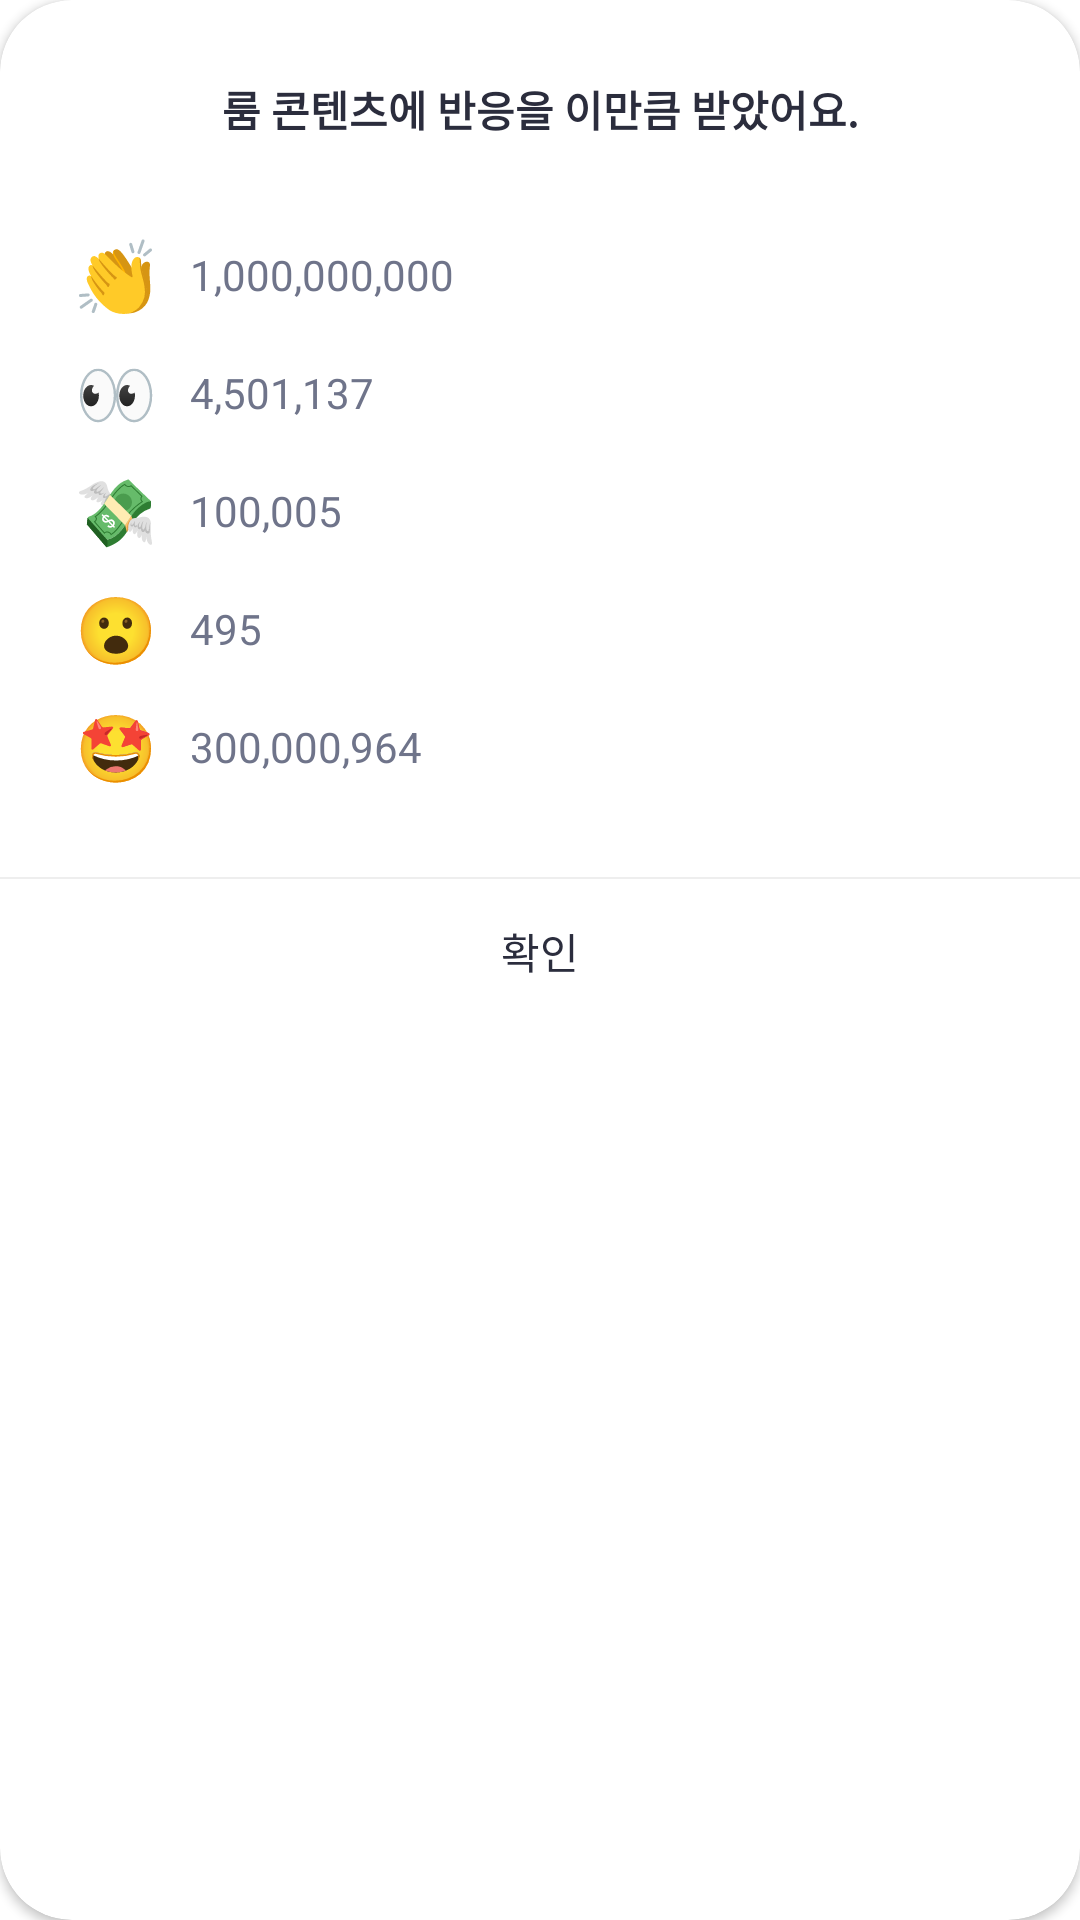

Here is an Android app screen rendered from its layout file. Give the layout XML and the strings, colors and styles it references.
<!-- AndroidManifest.xml: application theme Theme.MyRoomz -->
<!-- res/layout/dialog_likey.xml -->
<?xml version="1.0" encoding="utf-8"?>
<layout>

    <data>

        <variable
            name="viewModel"
            type="com.fanmaum.myroomz.ui.HomeViewModel" />


    </data>

    <androidx.cardview.widget.CardView xmlns:android="http://schemas.android.com/apk/res/android"
        xmlns:app="http://schemas.android.com/apk/res-auto"
        xmlns:tools="http://schemas.android.com/tools"
        android:layout_width="match_parent"
        android:layout_height="wrap_content"
        app:cardCornerRadius="24dp">

        <androidx.constraintlayout.widget.ConstraintLayout
            android:layout_width="match_parent"
            android:layout_height="wrap_content">

            <TextView
                android:id="@+id/titleView"
                android:layout_width="wrap_content"
                android:layout_height="wrap_content"
                android:layout_marginTop="26dp"
                android:lineSpacingExtra="6sp"
                android:text="@string/you_received_emoji_reaction_like_this"
                android:textColor="@color/h2b2d3d"
                android:textSize="14sp"
                android:textStyle="bold"
                app:layout_constraintEnd_toEndOf="parent"
                app:layout_constraintStart_toStartOf="parent"
                app:layout_constraintTop_toTopOf="parent" />


            <TextView
                android:id="@+id/clapView"
                android:layout_width="wrap_content"
                android:layout_height="wrap_content"
                android:layout_marginStart="25dp"
                android:layout_marginTop="30dp"
                android:text="@string/emoji_clap"
                android:textColor="@color/black"
                android:textSize="22sp"
                app:layout_constraintStart_toStartOf="parent"
                app:layout_constraintTop_toBottomOf="@+id/titleView" />

            <TextView
                android:layout_width="wrap_content"
                android:layout_height="wrap_content"
                android:layout_marginStart="11dp"
                android:text="1,000,000,000"
                android:textColor="@color/h6f748a"
                android:textSize="14sp"
                app:layout_constraintBottom_toBottomOf="@+id/clapView"
                app:layout_constraintStart_toEndOf="@+id/clapView"
                app:layout_constraintTop_toTopOf="@+id/clapView" />

            <TextView
                android:id="@+id/eyesView"
                android:layout_width="wrap_content"
                android:layout_height="wrap_content"
                android:layout_marginStart="25dp"
                android:layout_marginTop="10dp"
                android:text="@string/emoji_eyes"
                android:textColor="@color/black"
                android:textSize="22sp"
                app:layout_constraintStart_toStartOf="parent"
                app:layout_constraintTop_toBottomOf="@+id/clapView" />

            <TextView
                android:layout_width="wrap_content"
                android:layout_height="wrap_content"
                android:layout_marginStart="11dp"
                android:text="4,501,137"
                android:textColor="@color/h6f748a"
                android:textSize="14sp"
                app:layout_constraintBottom_toBottomOf="@+id/eyesView"
                app:layout_constraintStart_toEndOf="@+id/eyesView"
                app:layout_constraintTop_toTopOf="@+id/eyesView" />

            <TextView
                android:id="@+id/moneyView"
                android:layout_width="wrap_content"
                android:layout_height="wrap_content"
                android:layout_marginStart="25dp"
                android:layout_marginTop="10dp"
                android:text="@string/emoji_money"
                android:textColor="@color/black"
                android:textSize="22sp"
                app:layout_constraintStart_toStartOf="parent"
                app:layout_constraintTop_toBottomOf="@+id/eyesView" />

            <TextView
                android:layout_width="wrap_content"
                android:layout_height="wrap_content"
                android:layout_marginStart="11dp"
                android:text="100,005"
                android:textColor="@color/h6f748a"
                android:textSize="14sp"
                app:layout_constraintBottom_toBottomOf="@+id/moneyView"
                app:layout_constraintStart_toEndOf="@+id/moneyView"
                app:layout_constraintTop_toTopOf="@+id/moneyView" />

            <TextView
                android:id="@+id/surprisedView"
                android:layout_width="wrap_content"
                android:layout_height="wrap_content"
                android:layout_marginStart="25dp"
                android:layout_marginTop="10dp"
                android:text="@string/emoji_surprised"
                android:textColor="@color/black"
                android:textSize="22sp"
                app:layout_constraintStart_toStartOf="parent"
                app:layout_constraintTop_toBottomOf="@+id/moneyView" />

            <TextView
                android:layout_width="wrap_content"
                android:layout_height="wrap_content"
                android:layout_marginStart="11dp"
                android:text="495"
                android:textColor="@color/h6f748a"
                android:textSize="14sp"
                app:layout_constraintBottom_toBottomOf="@+id/surprisedView"
                app:layout_constraintStart_toEndOf="@+id/surprisedView"
                app:layout_constraintTop_toTopOf="@+id/surprisedView" />

            <TextView
                android:id="@+id/starEyesView"
                android:layout_width="wrap_content"
                android:layout_height="wrap_content"
                android:layout_marginStart="25dp"
                android:layout_marginTop="10dp"
                android:text="@string/emoji_eye_star"
                android:textColor="@color/black"
                android:textSize="22sp"
                app:layout_constraintStart_toStartOf="parent"
                app:layout_constraintTop_toBottomOf="@+id/surprisedView" />

            <TextView
                android:layout_width="wrap_content"
                android:layout_height="wrap_content"
                android:layout_marginStart="11dp"
                android:text="300,000,964"
                android:textColor="@color/h6f748a"
                android:textSize="14sp"
                app:layout_constraintBottom_toBottomOf="@+id/starEyesView"
                app:layout_constraintStart_toEndOf="@+id/starEyesView"
                app:layout_constraintTop_toTopOf="@+id/starEyesView" />


            <View
                android:id="@+id/lineView"
                android:layout_width="match_parent"
                android:layout_height="0.5dp"
                android:layout_marginTop="29dp"
                android:background="@color/heeeeee"
                app:layout_constraintEnd_toEndOf="parent"
                app:layout_constraintStart_toStartOf="parent"
                app:layout_constraintTop_toBottomOf="@+id/starEyesView" />

            <androidx.constraintlayout.widget.ConstraintLayout
                android:id="@+id/confirm_button"
                android:layout_width="0dp"
                android:layout_height="48dp"
                app:layout_constraintBottom_toBottomOf="parent"
                app:layout_constraintEnd_toEndOf="parent"
                app:layout_constraintStart_toStartOf="parent"
                app:layout_constraintTop_toBottomOf="@+id/lineView">

                <TextView
                    android:layout_width="wrap_content"
                    android:layout_height="wrap_content"
                    android:layout_marginTop="14dp"
                    android:layout_marginBottom="14dp"
                    android:lineSpacingExtra="6sp"
                    android:text="@string/confirm"
                    android:textColor="@color/h2b2d3d"
                    android:textSize="14sp"
                    app:layout_constraintBottom_toBottomOf="parent"
                    app:layout_constraintEnd_toEndOf="parent"
                    app:layout_constraintStart_toStartOf="parent"
                    app:layout_constraintTop_toTopOf="parent" />


            </androidx.constraintlayout.widget.ConstraintLayout>


        </androidx.constraintlayout.widget.ConstraintLayout>


    </androidx.cardview.widget.CardView>
</layout>
<!-- resources referenced by this layout -->
<resources>
  <color name="black">#FF000000</color>
  <color name="h2b2d3d">#2b2d3d</color>
  <color name="h6f748a">#6f748a</color>
  <color name="heeeeee">#eeeeee</color>
  <string name="confirm">확인</string>
  <string name="emoji_clap">👏</string>
  <string name="emoji_eye_star">🤩</string>
  <string name="emoji_eyes">👀</string>
  <string name="emoji_money">💸</string>
  <string name="emoji_surprised">😮</string>
  <string name="you_received_emoji_reaction_like_this">룸 콘텐츠에 반응을 이만큼 받았어요.</string>
  <style name="Theme.MyRoomz" parent="Theme.MaterialComponents.DayNight.NoActionBar">
          
          <item name="colorPrimary">@color/primary</item>
          <item name="colorPrimaryVariant">@color/purple_700</item>
          <item name="colorOnPrimary">@color/white</item>
          
          <item name="colorSecondary">@color/teal_200</item>
          <item name="colorSecondaryVariant">@color/teal_700</item>
          <item name="colorOnSecondary">@color/black</item>
          
          <item name="android:statusBarColor" tools:targetApi="l">?attr/colorPrimaryVariant</item>
          
          <item name="android:windowTranslucentStatus">true</item>
          <item name="android:windowTranslucentNavigation">true</item>
          <item name="android:fitsSystemWindows">true</item>
          <item name="bottomSheetDialogTheme">@style/AppBottomSheetDialogTheme</item>
      </style>
  <color name="primary">#4255c2</color>
  <color name="purple_700">#003700B3</color>
  <color name="white">#FFFFFFFF</color>
  <color name="teal_200">#FF03DAC5</color>
  <color name="teal_700">#FF018786</color>
  <style name="AppBottomSheetDialogTheme" parent="Theme.Design.Light.BottomSheetDialog">
          <item name="bottomSheetStyle">@style/AppModalStyle</item>
      </style>
  <style name="AppModalStyle" parent="Widget.Design.BottomSheet.Modal">
          <item name="android:background">@drawable/rectangle_white_radius_16dp</item>
      </style>
</resources>
